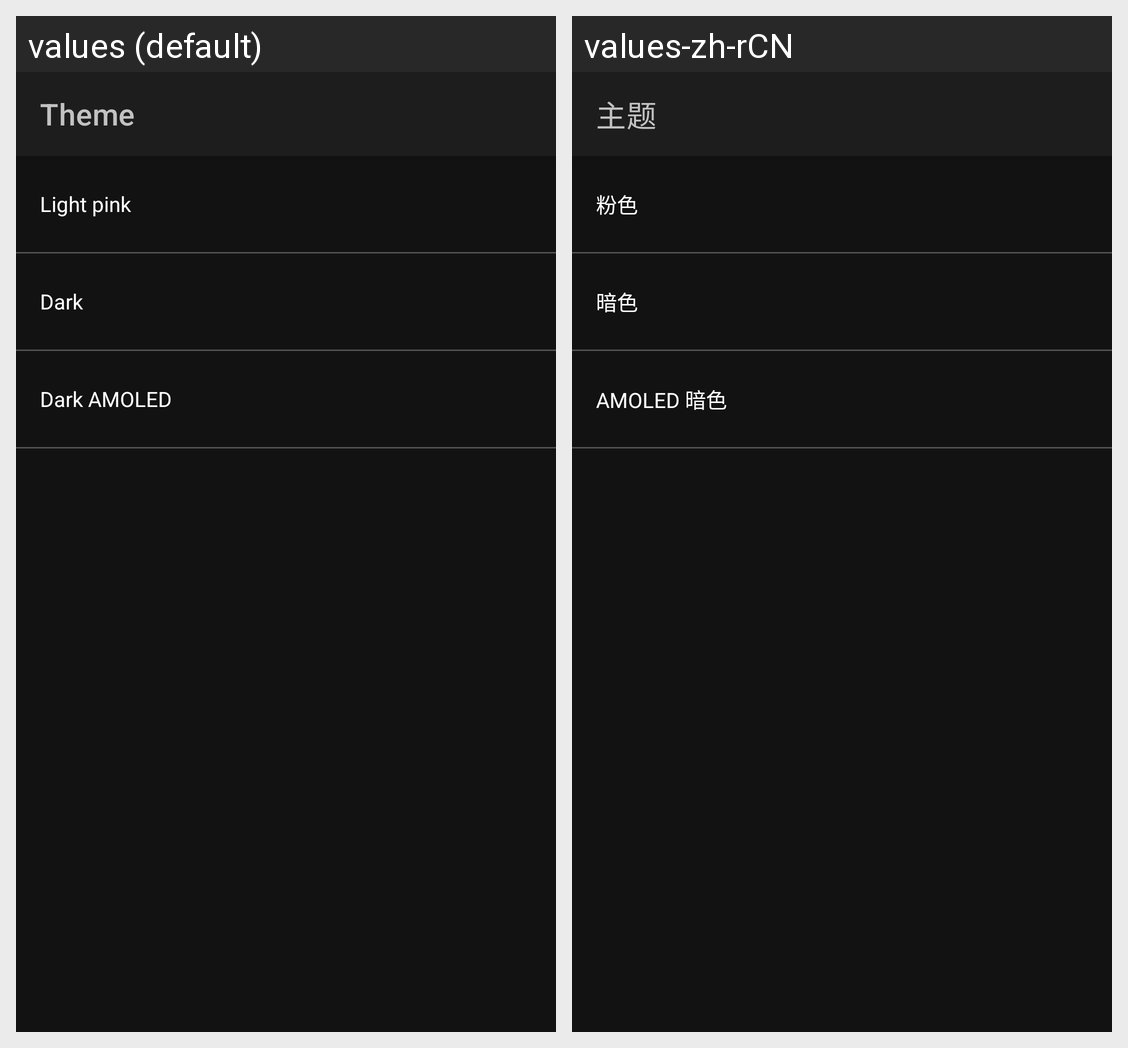

Strings drawn on this Android screen and how each of the app's shown locales translates them:
Android screen res/layout/activity_theme_choose.xml rendered under 2 locales, left to right: values (default), values-zh-rCN. Device: Nexus 5 (rendered at 1080×1920; each locale shown at half size, 540×960, under a caption strip naming it); theme AppTheme.Dark.
Strings drawn on this screen, with the default value and each locale's value (text and hints the layout hard-codes, and strings that could not be matched under every locale, appear in the picture but are not listed):

theme
  values: Theme
  values-zh-rCN: 主题

theme_light
  values: Light pink
  values-zh-rCN: 粉色

theme_dark
  values: Dark
  values-zh-rCN: 暗色

theme_dark_amoled
  values: Dark AMOLED
  values-zh-rCN: AMOLED 暗色
